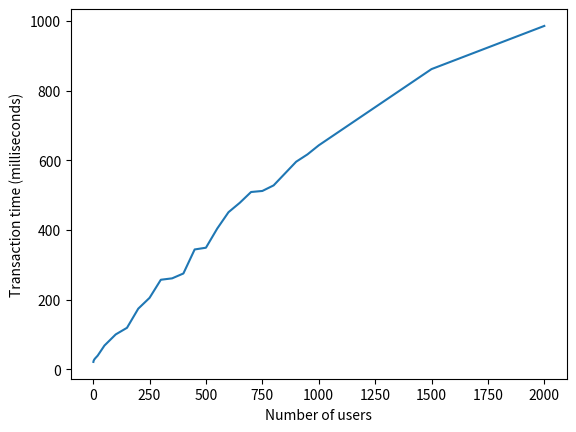

Reproduce this figure in Python.

# importing the required module
# import Tkinter
import matplotlib.pyplot as plt

# x axis values
y = [21, 24, 28, 32, 39, 68, 100, 119, 174, 205, 257, 261, 275, 344,
     349, 404, 451, 478, 509, 512, 528, 562, 596, 617, 643, 862, 986]
# corresponding y axis values
x = [1, 2, 5, 10, 20, 50, 100, 150, 200, 250, 300, 350, 400, 450, 500,
     550, 600, 650, 700, 750, 800, 850, 900, 950, 1000, 1500, 2000]

print(len(x), len(y))
# plotting the points
plt.plot(x, y)

# naming the x axis
plt.xlabel('Number of users')
# naming the y axis
plt.ylabel('Transaction time (milliseconds)')

# giving a title to my graph
plt.title('')

# function to show the plot
plt.show()
plt.savefig('No_of_users_vs_TransactionTime.eps', format='eps', dpi=600)
